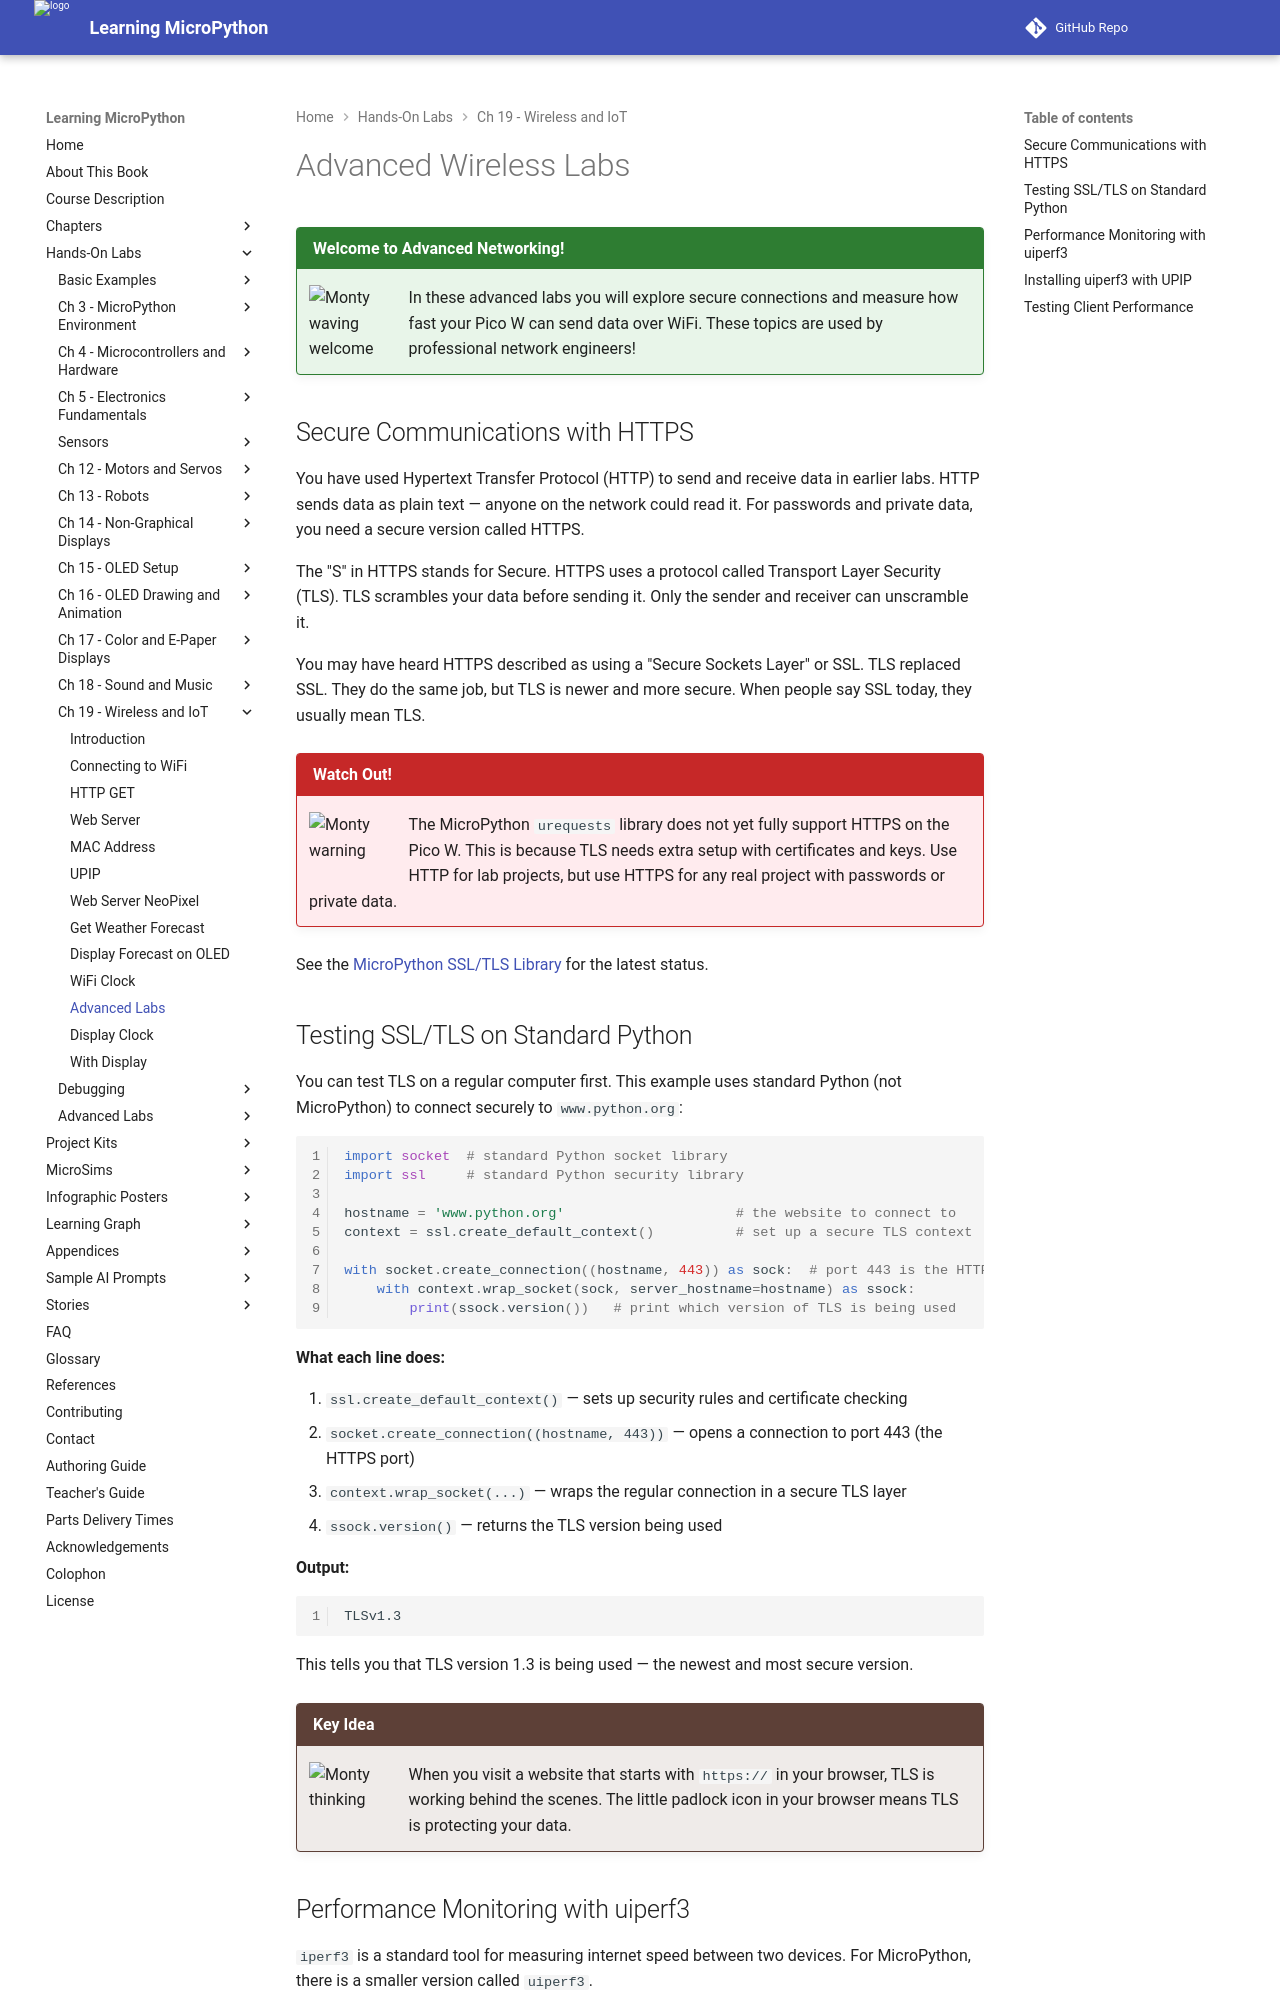

repository: dmccreary/learning-micropython · page: hands-on-labs/19-wireless-iot/11-advanced-labs/index.html · generator: mkdocs

# Advanced Wireless Labs

!!! mascot-welcome "Welcome to Advanced Networking!"
    ![Monty waving welcome](../../img/mascot/welcome.png){ class="mascot-admonition-img" }
    In these advanced labs you will explore secure connections and measure how fast your Pico W can send data over WiFi. These topics are used by professional network engineers!

## Secure Communications with HTTPS

You have used Hypertext Transfer Protocol (HTTP) to send and receive data in earlier labs. HTTP sends data as plain text — anyone on the network could read it. For passwords and private data, you need a secure version called HTTPS.

The "S" in HTTPS stands for Secure. HTTPS uses a protocol called Transport Layer Security (TLS). TLS scrambles your data before sending it. Only the sender and receiver can unscramble it.

You may have heard HTTPS described as using a "Secure Sockets Layer" or SSL. TLS replaced SSL. They do the same job, but TLS is newer and more secure. When people say SSL today, they usually mean TLS.

!!! mascot-warning "Watch Out!"
    ![Monty warning](../../img/mascot/warning.png){ class="mascot-admonition-img" }
    The MicroPython `urequests` library does not yet fully support HTTPS on the Pico W. This is because TLS needs extra setup with certificates and keys. Use HTTP for lab projects, but use HTTPS for any real project with passwords or private data.

See the [MicroPython SSL/TLS Library](https://docs.micropython.org/en/latest/library/ssl.html) for the latest status.

## Testing SSL/TLS on Standard Python

You can test TLS on a regular computer first. This example uses standard Python (not MicroPython) to connect securely to `www.python.org`:

```python
import socket  # standard Python socket library
import ssl     # standard Python security library

hostname = 'www.python.org'                     # the website to connect to
context = ssl.create_default_context()          # set up a secure TLS context

with socket.create_connection((hostname, 443)) as sock:  # port 443 is the HTTPS port
    with context.wrap_socket(sock, server_hostname=hostname) as ssock:
        print(ssock.version())   # print which version of TLS is being used
```

**What each line does:**

1. `ssl.create_default_context()` — sets up security rules and certificate checking
2. `socket.create_connection((hostname, 443))` — opens a connection to port 443 (the HTTPS port)
3. `context.wrap_socket(...)` — wraps the regular connection in a secure TLS layer
4. `ssock.version()` — returns the TLS version being used

**Output:**

```
TLSv1.3
```

This tells you that TLS version 1.3 is being used — the newest and most secure version.

!!! mascot-thinking "Key Idea"
    ![Monty thinking](../../img/mascot/thinking.png){ class="mascot-admonition-img" }
    When you visit a website that starts with `https://` in your browser, TLS is working behind the scenes. The little padlock icon in your browser means TLS is protecting your data.
